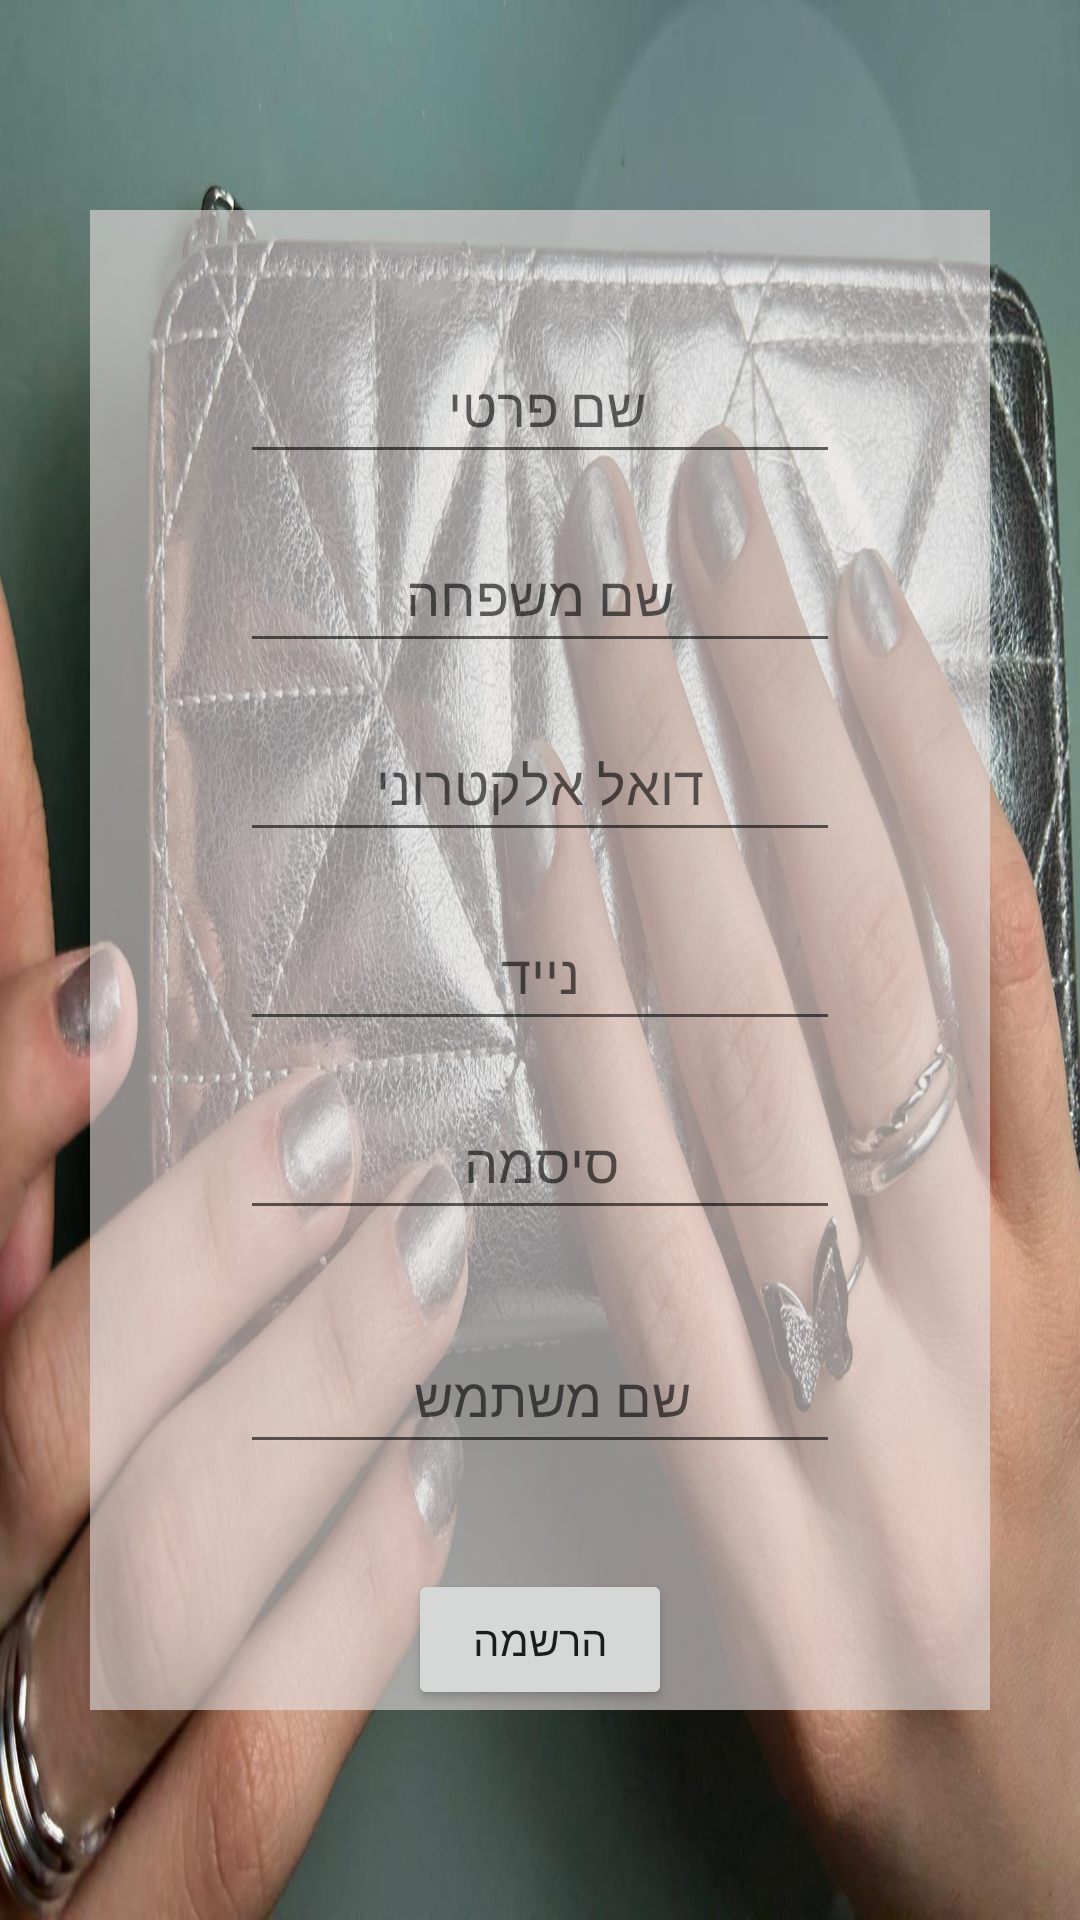

Android layout source for this screen:
<!-- AndroidManifest.xml: application theme Theme.BayanNails -->
<!-- res/layout/activity_sign_up.xml -->
<?xml version="1.0" encoding="utf-8"?>
<LinearLayout xmlns:android="http://schemas.android.com/apk/res/android"
    xmlns:app="http://schemas.android.com/apk/res-auto"
    xmlns:tools="http://schemas.android.com/tools"
    android:layout_width="wrap_content"
    android:layout_height="wrap_content"
    android:background="@drawable/sign1"
    android:gravity="center"

    android:orientation="vertical"
    tools:context=".Pages.SignUp_activity">



    <LinearLayout
        android:layout_width="300dp"
        android:layout_height="500dp"
        android:layout_gravity="center"
        android:background="@color/white"
        android:backgroundTint="#9EE4DCDC"
        android:orientation="vertical">


        <EditText
            android:id="@+id/etName"
            android:layout_width="200dp"
            android:layout_height="wrap_content"
            android:layout_gravity="center"
            android:layout_marginTop="40dp"
            android:layout_marginBottom="15dp"
            android:hint="שם פרטי "
            android:minHeight="48dp"
            android:textAlignment="center" />

        <EditText
            android:id="@+id/etFamilyName"
            android:layout_width="200dp"
            android:layout_height="wrap_content"
            android:layout_gravity="center"
            android:layout_marginBottom="15dp"
            android:hint="שם משפחה"
            android:inputType="textPersonName"
            android:minHeight="48dp"
            android:textAlignment="center" />

        <EditText
            android:id="@+id/etEmail"
            android:layout_width="200dp"
            android:layout_height="wrap_content"
            android:layout_gravity="center"
            android:layout_marginBottom="15dp"
            android:hint="דואל אלקטרוני"
            android:inputType="textEmailAddress"
            android:minHeight="48dp"
            android:textAlignment="center" />

        <EditText
            android:id="@+id/etPhone"
            android:layout_width="200dp"
            android:layout_height="wrap_content"
            android:layout_gravity="center"
            android:layout_marginBottom="15dp"
            android:ems="10"
            android:hint="נייד"
            android:inputType="phone"
            android:minHeight="48dp"
            android:textAlignment="center" />

        <EditText
            android:id="@+id/etPassword"
            android:layout_width="200dp"
            android:layout_height="wrap_content"
            android:layout_gravity="center"
            android:layout_marginBottom="30dp"
            android:ems="10"
            android:hint="סיסמה"
            android:inputType="textPassword"
            android:minHeight="48dp"
            android:textAlignment="center" />

        <EditText
            android:id="@+id/etUserName"
            android:layout_width="200dp"
            android:layout_height="wrap_content"
            android:layout_gravity="center"

            android:layout_marginBottom="15dp"
            android:hint="שם משתמש  "
            android:minHeight="48dp"
            android:textAlignment="center" />

        <Button
            android:id="@+id/buttonSignUp"
            android:layout_width="wrap_content"
            android:layout_height="wrap_content"
            android:layout_gravity="center"
            android:layout_marginTop="20dp"
            android:text="הרשמה" />
    </LinearLayout>

</LinearLayout>
<!-- resources referenced by this layout -->
<resources>
  <color name="white">#FFFFFFFF</color>
  <!-- drawable sign1: jpg bitmap (drawable-v24, 247903 bytes) -->
  <style name="Theme.BayanNails" parent="Theme.MaterialComponents.DayNight.DarkActionBar">
          
          <item name="colorPrimary">@color/purple_500</item>
          <item name="colorPrimaryVariant">@color/purple_700</item>
          <item name="colorOnPrimary">@color/white</item>
          
          <item name="colorSecondary">@color/teal_200</item>
          <item name="colorSecondaryVariant">@color/teal_700</item>
          <item name="colorOnSecondary">@color/black</item>
          
          <item name="android:statusBarColor">?attr/colorPrimaryVariant</item>
          
      </style>
  <color name="purple_500">#FF6200EE</color>
  <color name="purple_700">#FF3700B3</color>
  <color name="teal_200">#FF03DAC5</color>
  <color name="teal_700">#FF018786</color>
  <color name="black">#FF000000</color>
</resources>
